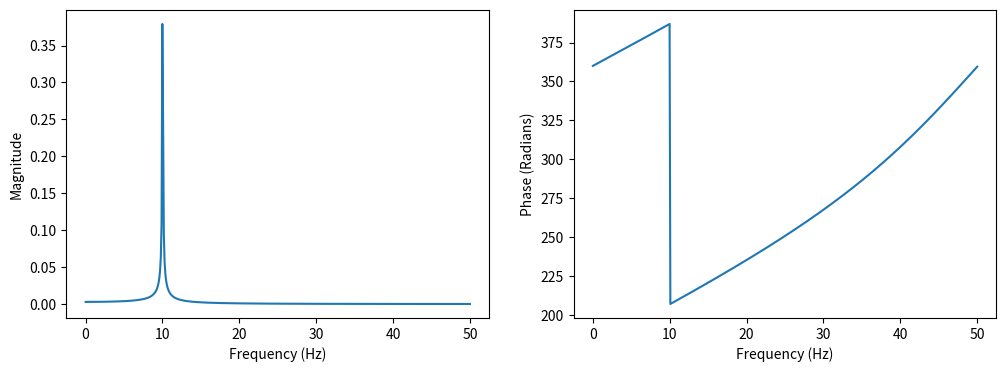

Generate this figure with matplotlib:
import numpy as np
import matplotlib.pyplot as plt

# Sample rate
fs = 100

# Number of sample points
N = 1024

# Generate time array
T = 1/fs
t = np.linspace(0, (N-1)*T, N)

# Generate sinewave with 10Hz frequency
f = 10
x = np.cos(2*np.pi*f*t - 0.7853)

# Calculate FFT
X = np.fft.fft(x)

# Get magnitude and phase
magnitude = np.abs(X)
phase = np.angle(X)

# Normalize magnitude and phase
magnitude = magnitude/N
magnitude = magnitude[range(N//2)]
phase = phase[range(N//2)]

# Plot magnitude and phase
f = np.linspace(0, fs/2, N//2)
plt.figure(figsize=(12, 4))
plt.subplot(1, 2, 1)
plt.plot(f, magnitude)
plt.xlabel("Frequency (Hz)")
plt.ylabel("Magnitude")

plt.subplot(1, 2, 2)
plt.plot(f, 360+phase*180/np.pi)
plt.xlabel("Frequency (Hz)")
plt.ylabel("Phase (Radians)")

plt.show()
